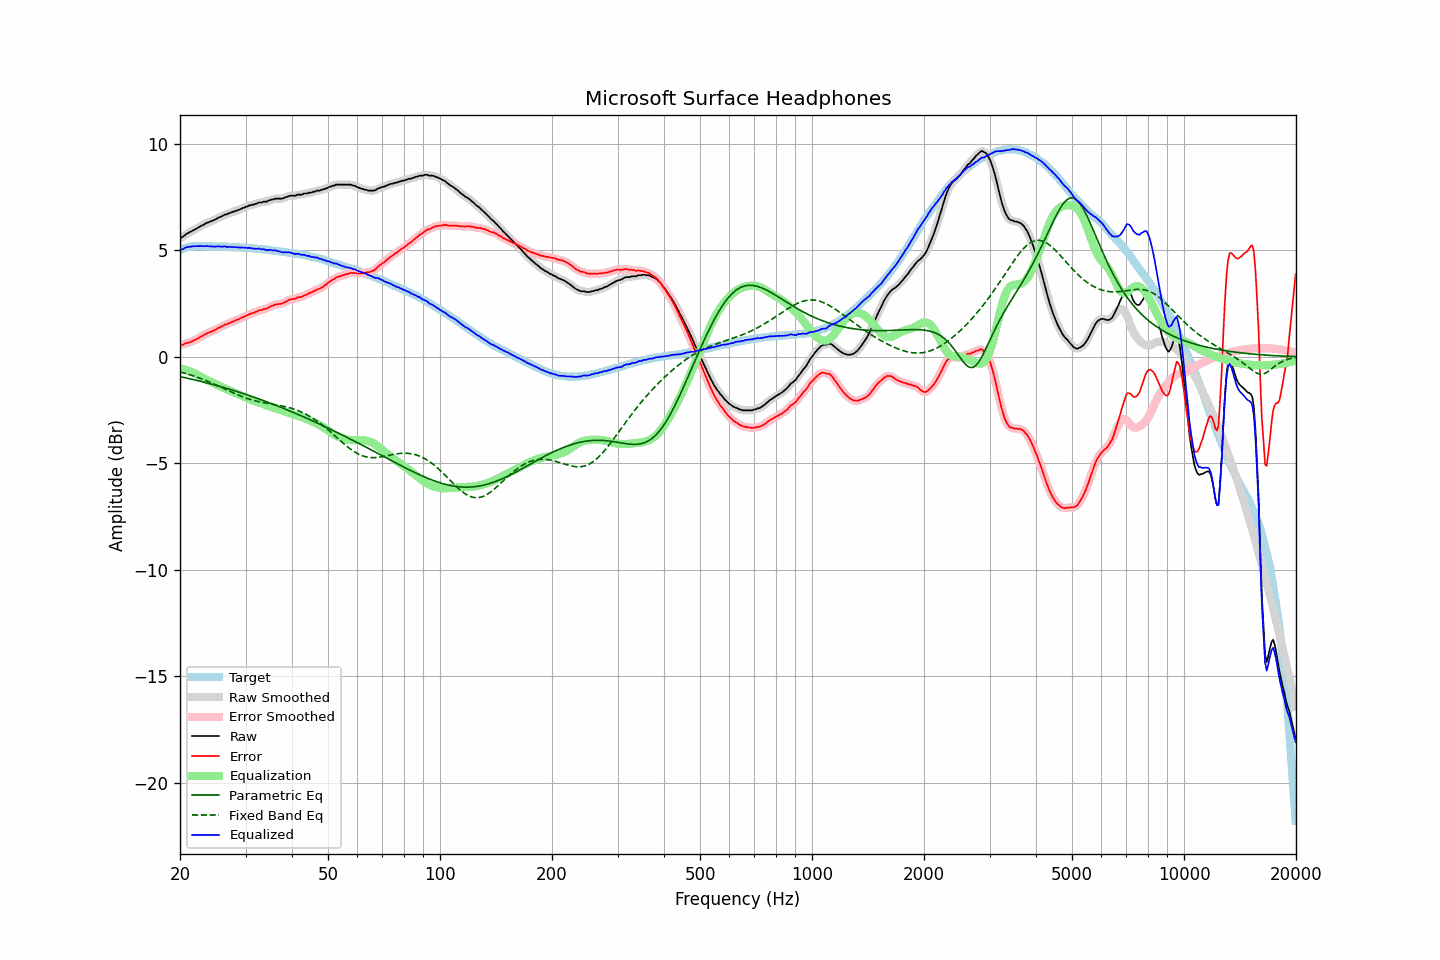

The data file committed next to this chart (first rows):
frequency, raw, error, smoothed, error_smoothed, equalization, parametric_eq, fixed_band_eq, equalized_raw, equalized_smoothed, target
20.00, 5.56, 0.55, 5.56, 0.54, -0.55, -0.93, -0.71, 5.02, 5.01, 5.01
20.20, 5.59, 0.55, 5.60, 0.56, -0.56, -0.95, -0.73, 5.03, 5.04, 5.04
20.40, 5.64, 0.56, 5.65, 0.58, -0.58, -0.96, -0.75, 5.05, 5.07, 5.07
20.61, 5.70, 0.61, 5.70, 0.60, -0.60, -0.98, -0.77, 5.10, 5.10, 5.09
20.81, 5.76, 0.64, 5.75, 0.63, -0.63, -1.00, -0.80, 5.14, 5.13, 5.12
21.02, 5.79, 0.64, 5.80, 0.66, -0.65, -1.01, -0.82, 5.14, 5.15, 5.15
21.23, 5.84, 0.68, 5.84, 0.68, -0.68, -1.03, -0.84, 5.16, 5.16, 5.16
21.44, 5.88, 0.70, 5.88, 0.71, -0.71, -1.05, -0.87, 5.16, 5.17, 5.17
21.66, 5.92, 0.74, 5.92, 0.74, -0.74, -1.07, -0.89, 5.18, 5.18, 5.18
21.87, 5.97, 0.78, 5.96, 0.78, -0.78, -1.08, -0.92, 5.19, 5.18, 5.18
22.09, 6.00, 0.80, 6.00, 0.81, -0.82, -1.10, -0.94, 5.18, 5.19, 5.19
22.31, 6.05, 0.85, 6.04, 0.85, -0.86, -1.12, -0.97, 5.19, 5.19, 5.19
22.54, 6.08, 0.89, 6.09, 0.89, -0.90, -1.14, -1.00, 5.19, 5.19, 5.19
22.76, 6.13, 0.94, 6.13, 0.94, -0.94, -1.16, -1.02, 5.19, 5.19, 5.19
22.99, 6.16, 0.98, 6.17, 0.98, -0.98, -1.17, -1.05, 5.18, 5.19, 5.18
23.22, 6.20, 1.02, 6.21, 1.03, -1.02, -1.19, -1.08, 5.18, 5.19, 5.18
23.45, 6.25, 1.07, 6.25, 1.07, -1.06, -1.21, -1.11, 5.19, 5.19, 5.18
23.69, 6.28, 1.10, 6.28, 1.10, -1.10, -1.23, -1.14, 5.19, 5.19, 5.18
23.92, 6.31, 1.13, 6.32, 1.13, -1.13, -1.25, -1.17, 5.18, 5.18, 5.18
24.16, 6.34, 1.16, 6.34, 1.16, -1.17, -1.27, -1.21, 5.18, 5.18, 5.18
24.40, 6.37, 1.19, 6.37, 1.20, -1.20, -1.29, -1.24, 5.17, 5.17, 5.18
24.65, 6.40, 1.23, 6.40, 1.23, -1.24, -1.31, -1.27, 5.17, 5.17, 5.17
24.89, 6.44, 1.26, 6.44, 1.27, -1.27, -1.33, -1.31, 5.16, 5.17, 5.17
25.14, 6.49, 1.31, 6.48, 1.31, -1.31, -1.35, -1.34, 5.17, 5.17, 5.17
25.39, 6.53, 1.35, 6.52, 1.35, -1.35, -1.37, -1.38, 5.18, 5.17, 5.17
25.65, 6.55, 1.38, 6.55, 1.39, -1.39, -1.40, -1.41, 5.17, 5.17, 5.17
25.91, 6.58, 1.42, 6.59, 1.43, -1.42, -1.42, -1.45, 5.16, 5.17, 5.16
26.16, 6.63, 1.46, 6.63, 1.46, -1.46, -1.44, -1.48, 5.17, 5.17, 5.16
26.43, 6.67, 1.51, 6.66, 1.50, -1.49, -1.46, -1.52, 5.18, 5.16, 5.16
26.69, 6.67, 1.51, 6.69, 1.53, -1.53, -1.48, -1.55, 5.15, 5.16, 5.16
26.96, 6.71, 1.55, 6.71, 1.55, -1.56, -1.51, -1.59, 5.16, 5.15, 5.16
27.23, 6.74, 1.59, 6.74, 1.59, -1.59, -1.53, -1.62, 5.15, 5.15, 5.15
27.50, 6.76, 1.61, 6.77, 1.62, -1.62, -1.55, -1.66, 5.14, 5.15, 5.15
27.77, 6.80, 1.66, 6.80, 1.65, -1.65, -1.58, -1.69, 5.15, 5.15, 5.14
28.05, 6.81, 1.67, 6.82, 1.68, -1.68, -1.60, -1.72, 5.13, 5.14, 5.14
28.33, 6.85, 1.72, 6.85, 1.72, -1.71, -1.62, -1.76, 5.14, 5.13, 5.13
28.62, 6.87, 1.74, 6.87, 1.74, -1.75, -1.65, -1.79, 5.13, 5.13, 5.13
28.90, 6.90, 1.77, 6.91, 1.78, -1.78, -1.67, -1.82, 5.12, 5.13, 5.13
29.19, 6.93, 1.81, 6.94, 1.81, -1.82, -1.70, -1.85, 5.12, 5.12, 5.12
29.48, 6.97, 1.85, 6.97, 1.85, -1.85, -1.72, -1.88, 5.12, 5.12, 5.12
29.78, 6.99, 1.88, 7.00, 1.88, -1.88, -1.74, -1.91, 5.11, 5.11, 5.11
30.08, 7.03, 1.92, 7.03, 1.92, -1.92, -1.77, -1.94, 5.12, 5.11, 5.11
30.38, 7.04, 1.94, 7.06, 1.95, -1.95, -1.80, -1.96, 5.09, 5.11, 5.10
30.68, 7.09, 1.99, 7.09, 1.99, -1.98, -1.82, -1.99, 5.11, 5.10, 5.10
30.99, 7.10, 2.01, 7.11, 2.01, -2.01, -1.85, -2.01, 5.09, 5.09, 5.09
31.30, 7.13, 2.05, 7.13, 2.04, -2.05, -1.87, -2.03, 5.09, 5.08, 5.08
31.61, 7.13, 2.05, 7.14, 2.07, -2.07, -1.90, -2.06, 5.06, 5.07, 5.08
31.93, 7.17, 2.10, 7.17, 2.10, -2.10, -1.93, -2.08, 5.07, 5.07, 5.07
32.24, 7.19, 2.12, 7.20, 2.13, -2.13, -1.95, -2.09, 5.06, 5.07, 5.06
32.57, 7.23, 2.17, 7.22, 2.16, -2.15, -1.98, -2.11, 5.08, 5.07, 5.06
32.89, 7.23, 2.18, 7.24, 2.18, -2.18, -2.01, -2.13, 5.06, 5.06, 5.05
33.22, 7.23, 2.19, 7.25, 2.21, -2.20, -2.03, -2.14, 5.03, 5.05, 5.04
33.55, 7.27, 2.23, 7.26, 2.22, -2.23, -2.06, -2.16, 5.05, 5.03, 5.04
33.89, 7.27, 2.24, 7.27, 2.24, -2.25, -2.09, -2.17, 5.02, 5.02, 5.03
34.23, 7.27, 2.25, 7.29, 2.27, -2.28, -2.12, -2.18, 4.99, 5.01, 5.02
34.57, 7.32, 2.31, 7.32, 2.30, -2.31, -2.15, -2.20, 5.01, 5.00, 5.01
34.92, 7.34, 2.34, 7.34, 2.34, -2.34, -2.18, -2.21, 5.00, 5.00, 5.00
35.27, 7.37, 2.38, 7.37, 2.38, -2.37, -2.20, -2.22, 5.00, 5.00, 4.99
35.62, 7.37, 2.39, 7.39, 2.41, -2.40, -2.23, -2.23, 4.98, 4.99, 4.98
35.97, 7.41, 2.44, 7.40, 2.43, -2.42, -2.26, -2.25, 5.00, 4.98, 4.97
... 635 more rows
